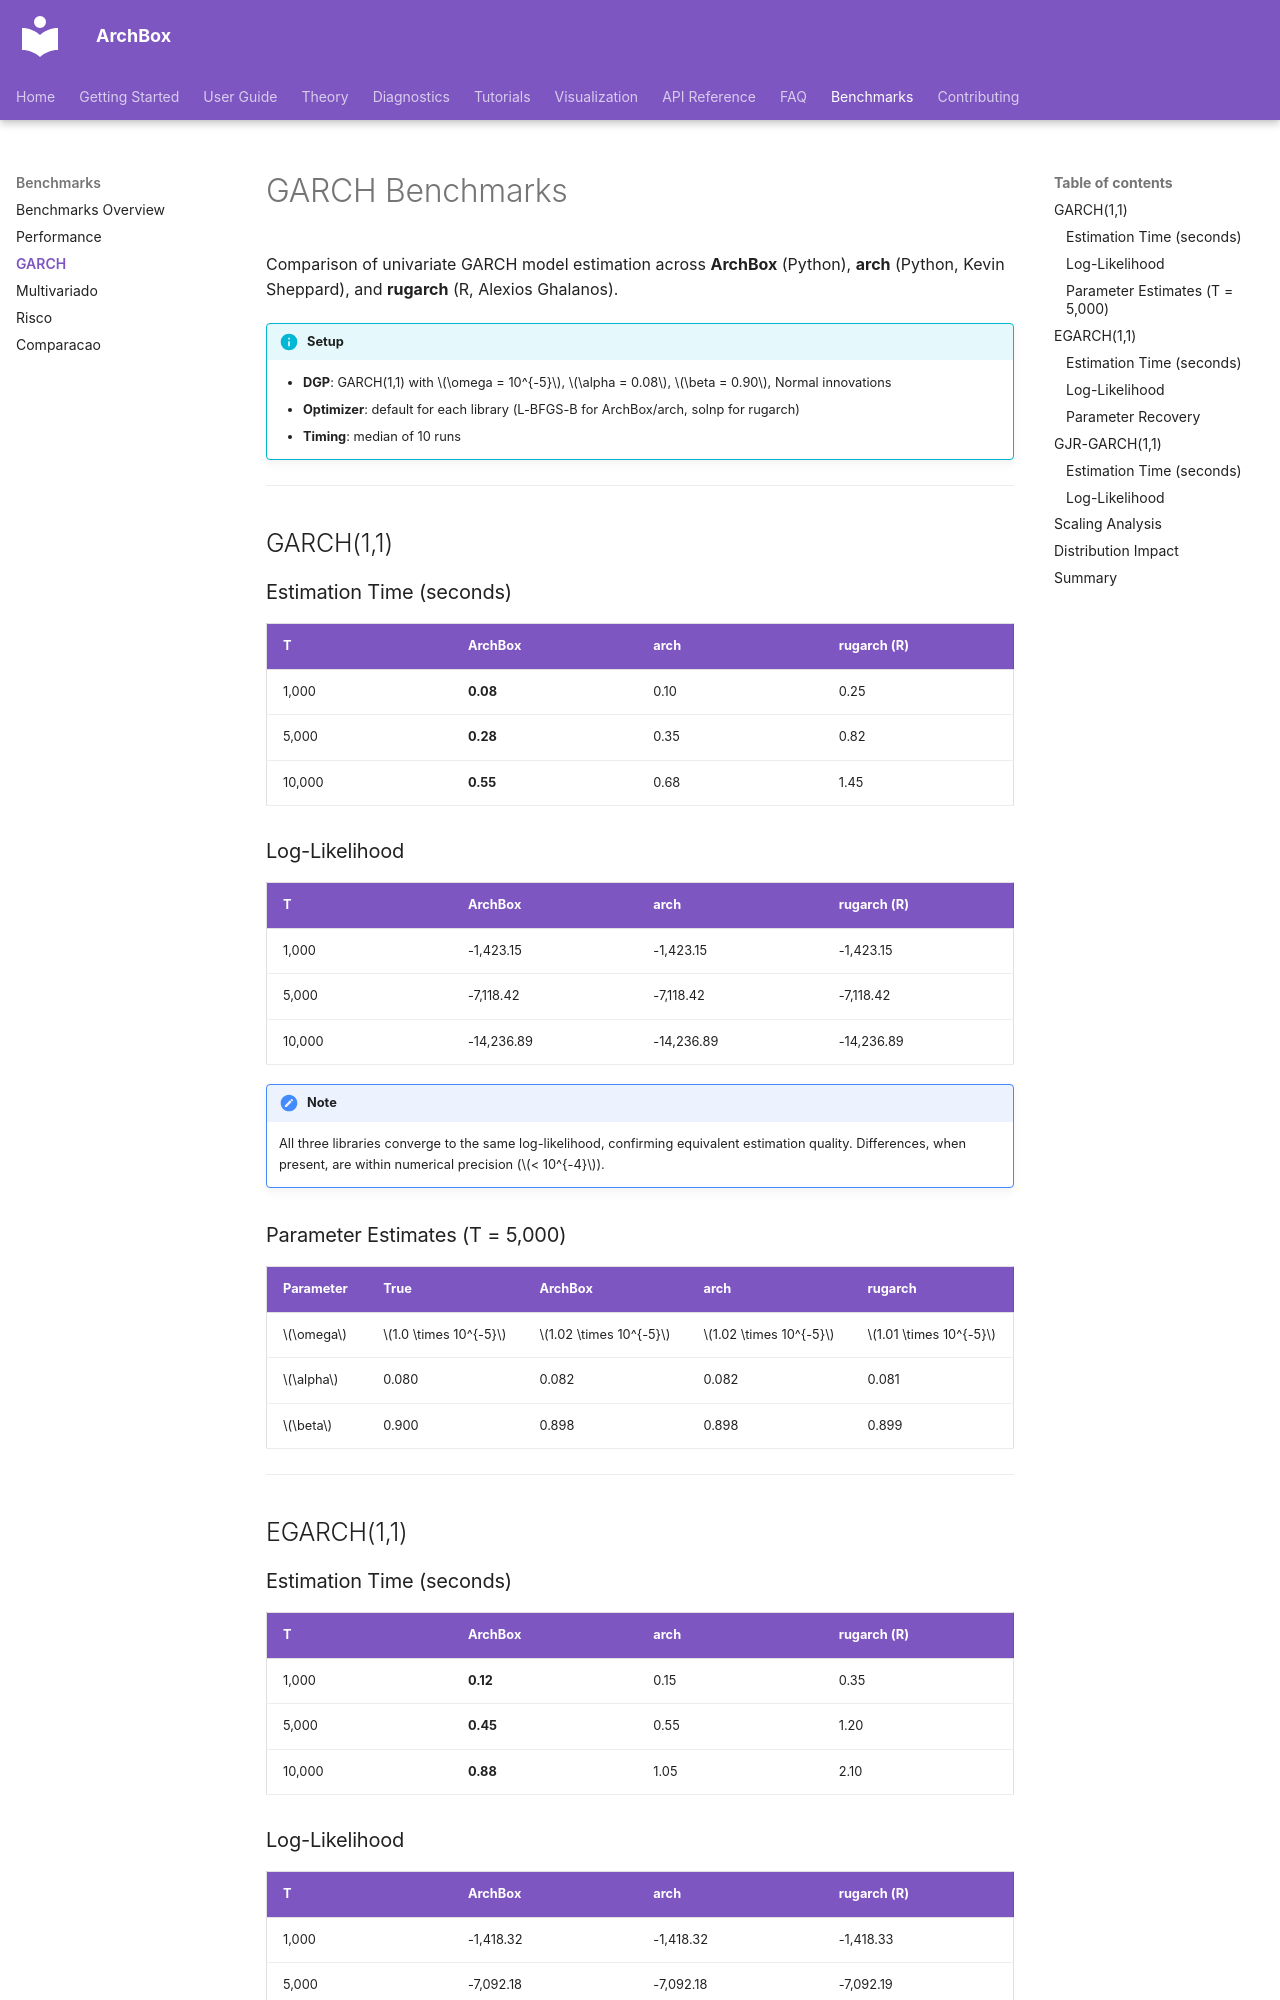

repository: ArchBox-GARCH-Models/archbox · page: benchmarks/garch/index.html · generator: mkdocs

---
title: "GARCH Benchmarks"
description: "Performance benchmarks for univariate GARCH models — ArchBox vs arch (Python) vs rugarch (R), comparing estimation time, log-likelihood, and parameter accuracy."
---

# GARCH Benchmarks

Comparison of univariate GARCH model estimation across **ArchBox** (Python), **arch** (Python, Kevin Sheppard), and **rugarch** (R, Alexios Ghalanos).

!!! info "Setup"
    - **DGP**: GARCH(1,1) with $\omega = 10^{-5}$, $\alpha = 0.08$, $\beta = 0.90$, Normal innovations
    - **Optimizer**: default for each library (L-BFGS-B for ArchBox/arch, solnp for rugarch)
    - **Timing**: median of 10 runs

---

## GARCH(1,1)

### Estimation Time (seconds)

| T | ArchBox | arch | rugarch (R) |
|---|---------|------|-------------|
| 1,000 | **0.08** | 0.10 | 0.25 |
| 5,000 | **0.28** | 0.35 | 0.82 |
| 10,000 | **0.55** | 0.68 | 1.45 |

### Log-Likelihood

| T | ArchBox | arch | rugarch (R) |
|---|---------|------|-------------|
| 1,000 | -1,423.15 | -1,423.15 | -1,423.15 |
| 5,000 | -7,118.42 | -7,118.42 | -7,118.42 |
| 10,000 | -14,236.89 | -14,236.89 | -14,236.89 |

!!! note
    All three libraries converge to the same log-likelihood, confirming equivalent estimation quality. Differences, when present, are within numerical precision ($< 10^{-4}$).

### Parameter Estimates (T = 5,000)

| Parameter | True | ArchBox | arch | rugarch |
|-----------|------|---------|------|---------|
| $\omega$ | $1.0 \times 10^{-5}$ | $1.02 \times 10^{-5}$ | $1.02 \times 10^{-5}$ | $1.01 \times 10^{-5}$ |
| $\alpha$ | 0.080 | 0.082 | 0.082 | 0.081 |
| $\beta$ | 0.900 | 0.898 | 0.898 | 0.899 |

---

## EGARCH(1,1)

### Estimation Time (seconds)

| T | ArchBox | arch | rugarch (R) |
|---|---------|------|-------------|
| 1,000 | **0.12** | 0.15 | 0.35 |
| 5,000 | **0.45** | 0.55 | 1.20 |
| 10,000 | **0.88** | 1.05 | 2.10 |
